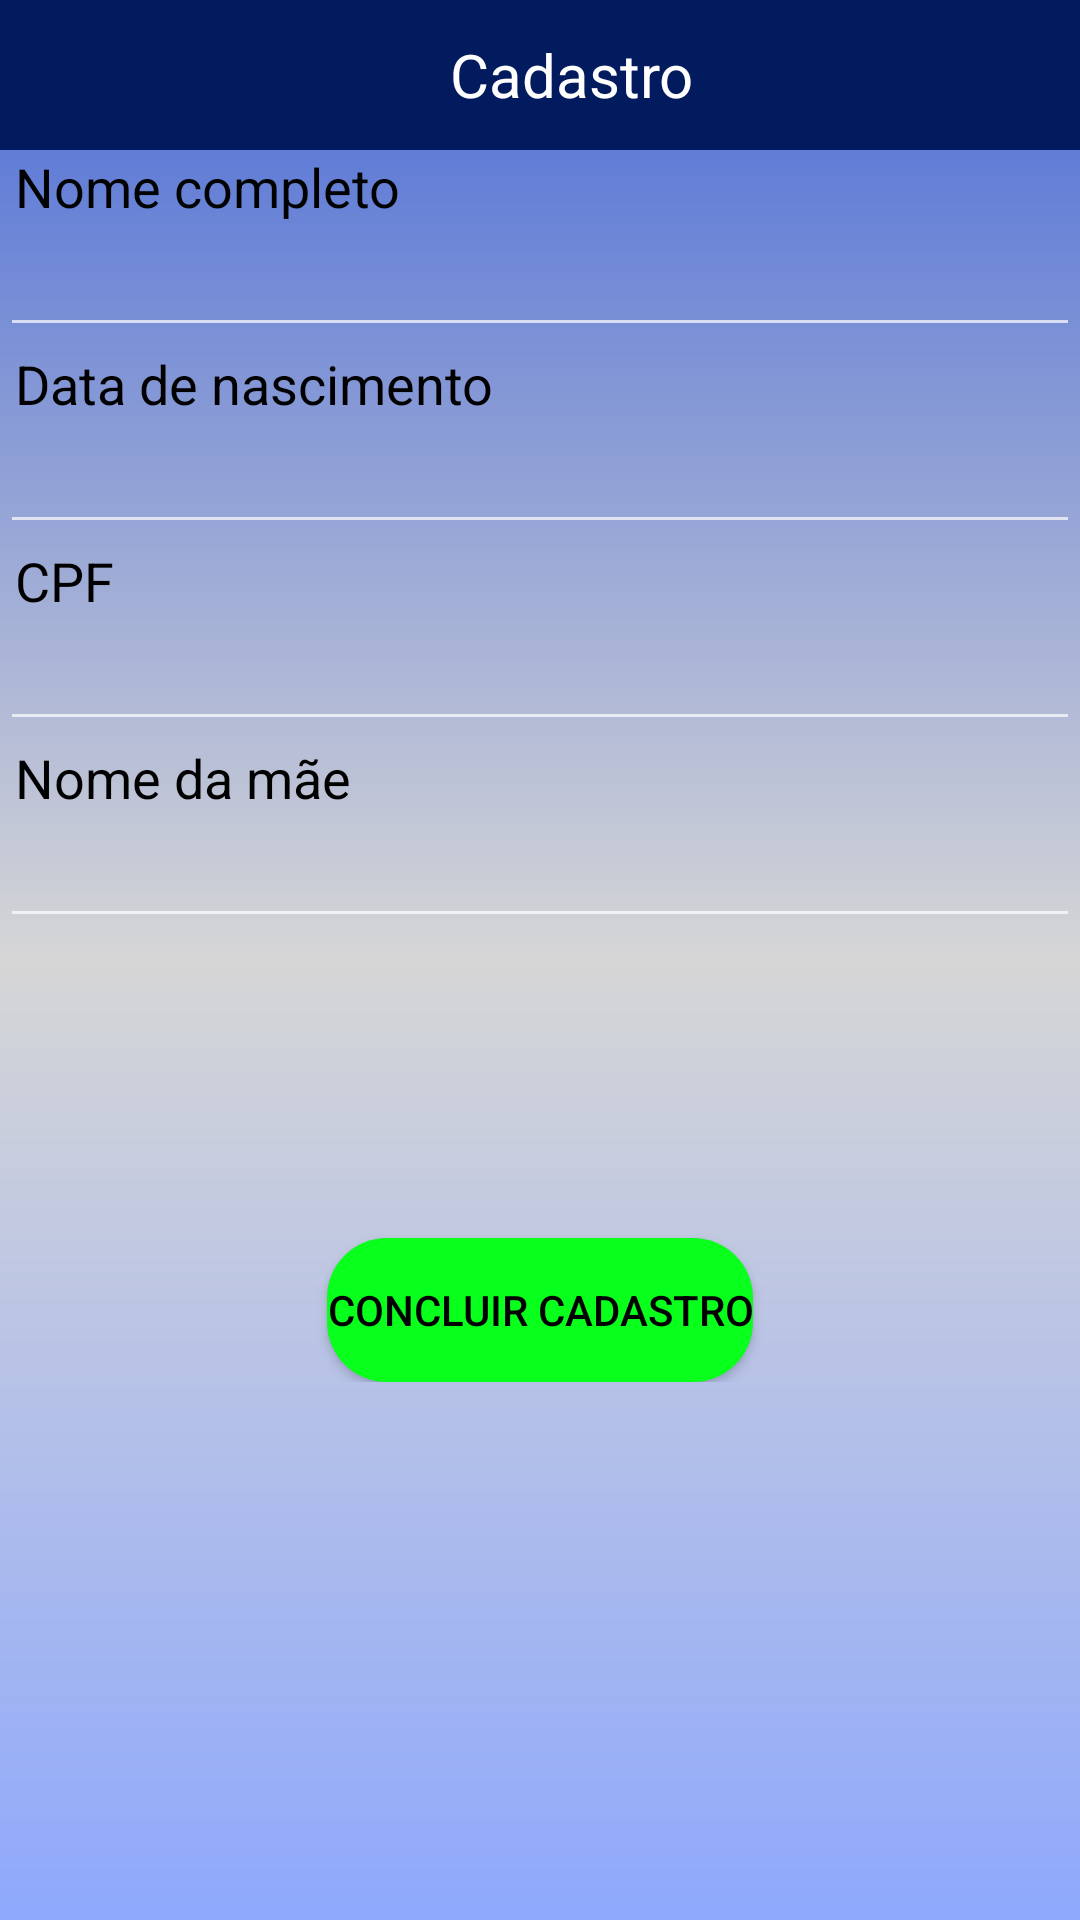

This screen was rendered from an Android layout file. Write that file and the resources it references.
<!-- AndroidManifest.xml: application theme Theme.AppCompat.NoActionBar -->
<!-- res/layout/activity_tela1.xml -->
<RelativeLayout xmlns:android="http://schemas.android.com/apk/res/android"
    xmlns:tools="http://schemas.android.com/tools" android:layout_width="match_parent"
    android:layout_height="match_parent"
    android:background="@drawable/gradient"
    tools:context=".BasicMaskActivity">





    <ScrollView
        android:layout_width="wrap_content"
        android:layout_height="wrap_content"
        android:id="@+id/scrollView"
        android:layout_alignParentBottom="true"
        android:layout_alignParentRight="true"
        android:layout_alignParentEnd="true"
        android:layout_alignParentTop="true"
        android:layout_alignParentLeft="true"
        android:layout_alignParentStart="true">


        <LinearLayout
            android:orientation="vertical"
            android:layout_width="match_parent"
            android:layout_height="match_parent"
            android:layout_alignParentTop="true"
            android:layout_alignParentLeft="true"
            android:layout_alignParentStart="true">
            <include layout="@layout/barra1"></include>


            <TextView
                android:layout_width="wrap_content"
                android:paddingLeft="5dp"
                android:layout_height="wrap_content"
                android:textAppearance="?android:attr/textAppearanceMedium"
                android:textColor="#fe000000"
                android:text="@string/txtNome_Completo"
                android:id="@+id/textNome" />

            <EditText
                android:layout_width="match_parent"
                android:layout_height="wrap_content"
                android:paddingLeft="5dp"
                android:inputType="textPersonName"
                android:textColor="#fe000000"
                android:ems="10"
                android:id="@+id/editNome"
                android:layout_alignParentTop="true"
                android:layout_alignParentLeft="true"
                android:layout_alignParentStart="true" />

            <TextView
                android:layout_width="wrap_content"
                android:layout_height="wrap_content"
                android:paddingLeft="5dp"
                android:textAppearance="?android:attr/textAppearanceMedium"
                android:textColor="#000000"
                android:text="@string/txtDatansc"
                android:id="@+id/textnsc" />

            <EditText
                android:layout_width="match_parent"
                android:layout_height="wrap_content"
                android:paddingLeft="5dp"
                android:textColor="#fe000000"
                android:inputType="date"
                android:ems="10"
                android:id="@+id/editnsc" />

            <TextView
                android:layout_width="wrap_content"
                android:layout_height="wrap_content"
                android:paddingLeft="5dp"
                android:textAppearance="?android:attr/textAppearanceMedium"
                android:textColor="#000000"
                android:text="@string/txtCpf"
                android:id="@+id/textCpf" />

            <EditText
                android:layout_width="match_parent"
                android:layout_height="wrap_content"
                android:paddingLeft="5dp"
                android:inputType="numberSigned"
                android:textColor="#fe000000"
                android:ems="10"
                android:id="@+id/editcpf" />

            <TextView
                android:layout_width="wrap_content"
                android:layout_height="wrap_content"
                android:paddingLeft="5dp"
                android:textAppearance="?android:attr/textAppearanceMedium"
                android:textColor="#000000"
                android:text="@string/txtNomemae"
                android:id="@+id/textmae" />

            <EditText
                android:layout_width="match_parent"
                android:layout_height="wrap_content"
                android:paddingLeft="5dp"
                android:inputType="textPersonName"
                android:textColor="#fe000000"
                android:text=""
                android:ems="10"
                android:id="@+id/editmae"
                android:layout_alignParentTop="true"
                android:layout_alignParentLeft="true"
                android:layout_alignParentStart="true" />


            <Button
                android:layout_width="wrap_content"
                android:layout_height="wrap_content"
                android:text="@string/bt1"
                android:id="@+id/concluir"
                android:textColor="#000000"
                android:background="@drawable/bordabotao"
                android:layout_centerHorizontal="true"
                android:layout_marginTop="100dp"
                android:layout_gravity="center_horizontal" />
        </LinearLayout>
    </ScrollView>
</RelativeLayout>
<!-- res/layout/barra1.xml (included above) -->
<?xml version="1.0" encoding="utf-8"?>
<LinearLayout xmlns:android="http://schemas.android.com/apk/res/android"
    xmlns:tools="http://schemas.android.com/tools"
    android:layout_width="match_parent"
    android:layout_height="50dp"
    android:background="#021b5e"
    android:weightSum="1">

    <TextView
        android:layout_width="wrap_content"
        android:layout_height="wrap_content"
        android:text="@string/barra"
        android:layout_gravity="center"
        android:paddingLeft="150dp"
        android:textColor="#ffffff"
        android:textSize="20dp"/>
</LinearLayout>
<!-- resources referenced by this layout -->
<resources>
  <!-- drawable bordabotao (drawable) -->
  <?xml version="1.0" encoding="utf-8"?>
  <shape xmlns:android="http://schemas.android.com/apk/res/android"
      android:padding="10dp"
      android:shape="rectangle">
  
      <solid android:color="#ff09ff1c"/>
      <corners
          android:radius="20dp" />
  
  </shape>
  <!-- drawable gradient (drawable) -->
  <?xml version="1.0" encoding="utf-8"?>
  <shape xmlns:android="http://schemas.android.com/apk/res/android" android:shape="rectangle" >
      <gradient
          android:startColor="#8ea8fc"
          android:centerColor="#D6D6D6"
          android:endColor="#4B6CD6"
          android:angle="90"/>
      <corners
          android:radius="0dp"/>
  
  
  </shape>
  <string name="barra">Cadastro</string>
  <string name="bt1">Concluir cadastro</string>
  <string name="txtCpf">CPF</string>
  <string name="txtDatansc">Data de nascimento</string>
  <string name="txtNome_Completo">Nome completo</string>
  <string name="txtNomemae">Nome da mãe</string>
</resources>
